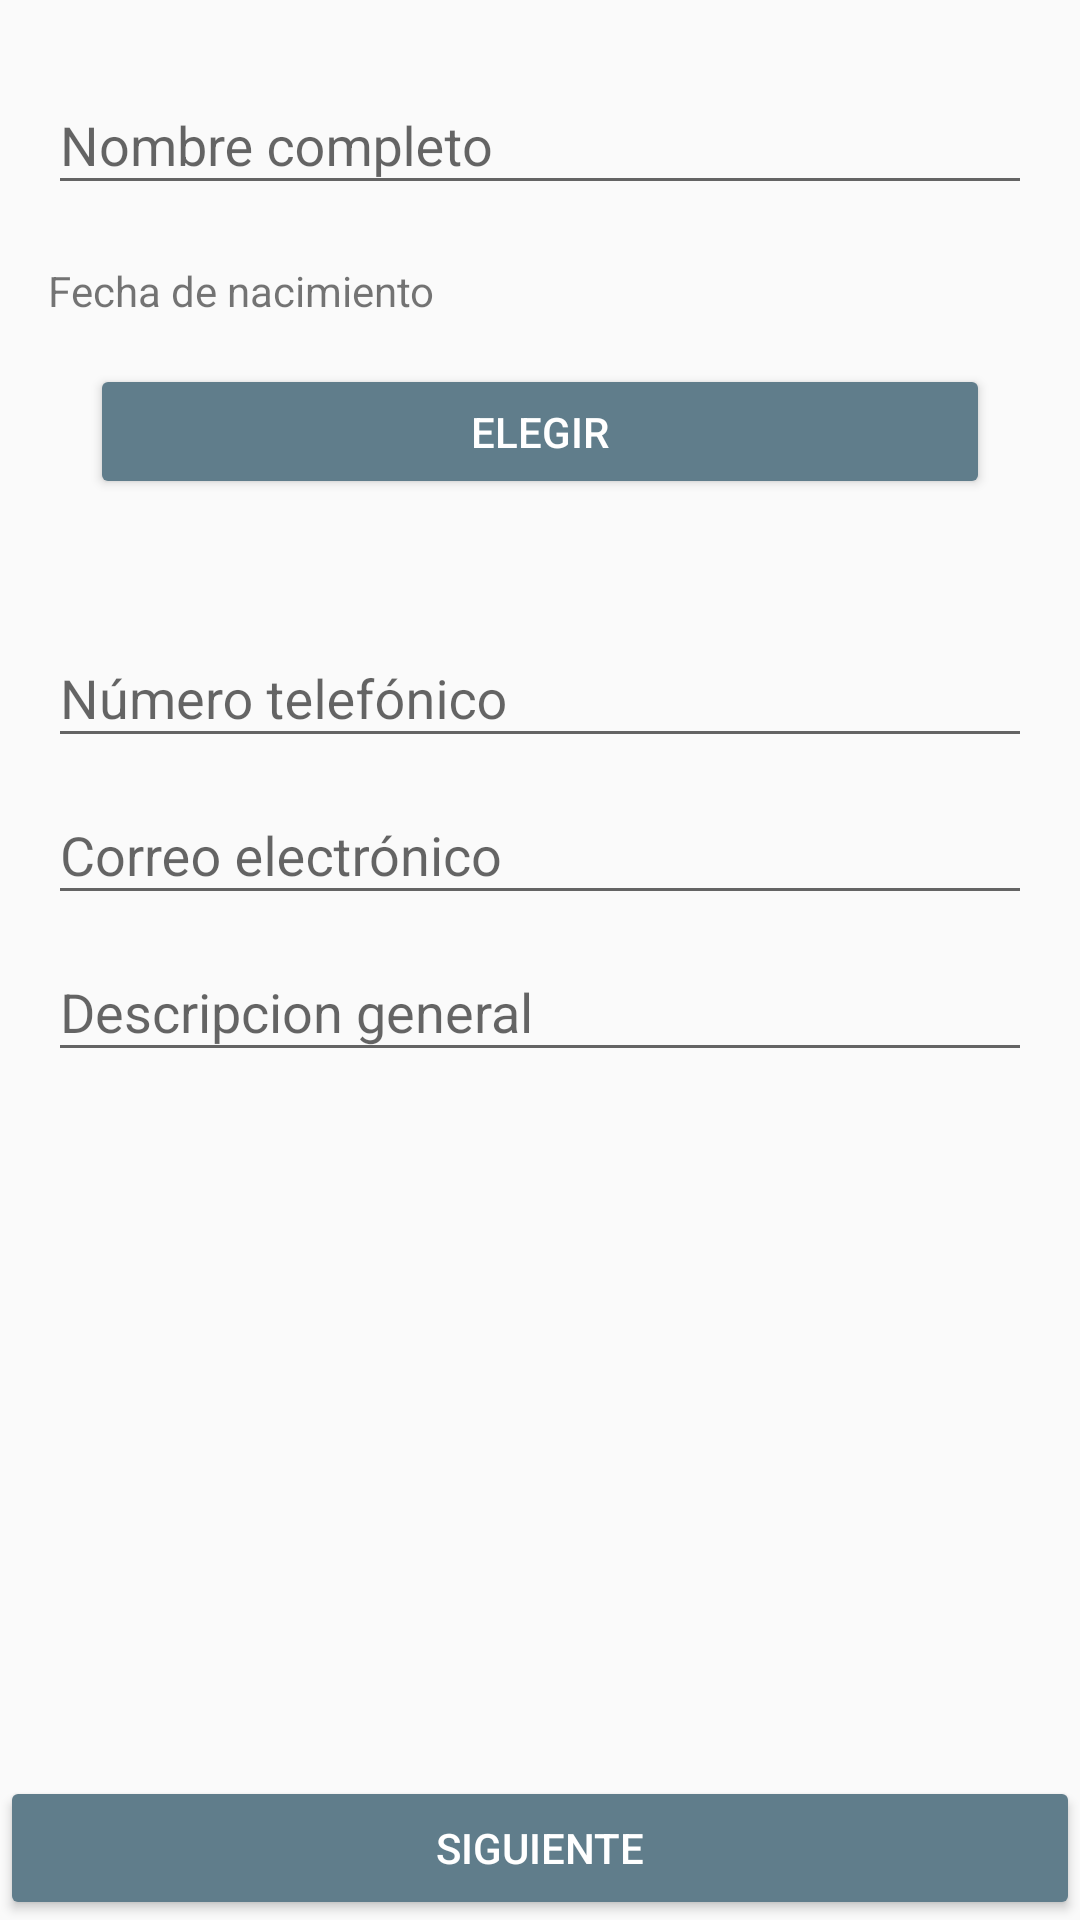

Write the Android layout XML for this screen, with the resource values it uses.
<!-- AndroidManifest.xml: application theme AppTheme -->
<!-- res/layout/activity_main.xml -->
<?xml version="1.0" encoding="utf-8"?>
<RelativeLayout xmlns:android="http://schemas.android.com/apk/res/android"
    xmlns:app="http://schemas.android.com/apk/res-auto"
    xmlns:tools="http://schemas.android.com/tools"
    android:padding="@dimen/padding_general"
    android:layout_width="match_parent"
    android:layout_height="match_parent"
    tools:context="com.androidstudiocourse.c3t2_try2.MainActivity">

    <LinearLayout
        android:padding="@dimen/padding_relative"
        android:layout_width="match_parent"
        android:layout_height="wrap_content"
        android:orientation="vertical"
        android:id="@+id/ll_main"
        android:layout_alignParentTop="true"
        android:layout_alignParentLeft="true"
        android:layout_alignParentStart="true">

        <android.support.design.widget.TextInputLayout

            android:layout_width="match_parent"
            android:layout_height="wrap_content"
            android:id="@+id/til_name">

            <EditText
                android:id="@+id/editName"
                android:layout_width="match_parent"
                android:layout_height="wrap_content"
                android:hint="@string/hint_name"
                android:inputType="textPersonName" />
            <TextView
                android:layout_width="match_parent"
                android:layout_height="match_parent"
                android:id="@+id/tvName"/>

        </android.support.design.widget.TextInputLayout>

        <RelativeLayout
            android:layout_width="match_parent"
            android:layout_height="wrap_content">
            <TextView
                android:layout_width="match_parent"
                android:layout_height="wrap_content"
                android:text="@string/tv_nacimiento2"
                />
        </RelativeLayout>

        <RelativeLayout
            android:layout_width="match_parent"
            android:layout_height="wrap_content"
            android:gravity="center">
            <LinearLayout
                android:layout_width="@dimen/date_ll_width"
                android:layout_height="wrap_content"
                android:orientation="vertical"
                >



                <LinearLayout
                    android:layout_width="match_parent"
                    android:layout_height="@dimen/barra2_height"
                    android:orientation="horizontal"
                    android:layout_marginTop="@dimen/padding_set_date"
                    android:layout_marginBottom="@dimen/padding_set_date">


                    <RelativeLayout
                        android:layout_width="match_parent"
                        android:layout_height="wrap_content"
                        android:gravity="center">

                        <Button
                            android:id="@+id/picDate"
                            android:layout_width="match_parent"
                            android:layout_height="match_parent"
                            android:theme="@style/MiRaisedButton"
                            android:text="@string/setDate"
                            android:textSize="14sp"
                            android:onClick="datePicker"/>

                    </RelativeLayout>


                </LinearLayout>

            </LinearLayout>

        </RelativeLayout>
        <RelativeLayout
            android:layout_width="match_parent"
            android:layout_height="wrap_content">
            <TextView
                android:layout_width="match_parent"
                android:layout_height="wrap_content"
                android:textAlignment="center"
                android:id="@+id/showDate" />
        </RelativeLayout>



        <android.support.design.widget.TextInputLayout
            android:layout_width="match_parent"
            android:layout_height="wrap_content"
            android:id="@+id/til_phone">

            <EditText
                android:id="@+id/editPhone"
                android:layout_width="match_parent"
                android:layout_height="wrap_content"
                android:hint="@string/hint_phone"
                android:inputType="phone" />

        </android.support.design.widget.TextInputLayout>

        <android.support.design.widget.TextInputLayout
            android:layout_width="match_parent"
            android:layout_height="wrap_content"
            android:id="@+id/til_mail">

            <EditText
                android:id="@+id/editMail"
                android:layout_width="match_parent"
                android:layout_height="wrap_content"
                android:hint="@string/hint_mail"
                android:inputType="textEmailAddress" />

        </android.support.design.widget.TextInputLayout>

        <android.support.design.widget.TextInputLayout
            android:layout_width="match_parent"
            android:layout_height="wrap_content"
            android:id="@+id/til_descripcion">

            <EditText
                android:id="@+id/editDescripcion"
                android:layout_width="match_parent"
                android:layout_height="wrap_content"
                android:hint="@string/hint_descripcion"
                android:inputType="text" />

        </android.support.design.widget.TextInputLayout>


    </LinearLayout>

    <Button
        android:id="@+id/button_next"
        android:layout_width="match_parent"
        android:layout_height="wrap_content"
        android:layout_alignParentBottom="true"
        android:layout_alignParentLeft="true"
        android:layout_alignParentStart="true"
        android:onClick="siguiente"
        android:text="@string/button_next"
        android:theme="@style/MiRaisedButton"/>




</RelativeLayout>
<!-- resources referenced by this layout -->
<resources>
  <dimen name="barra2_height">45dp</dimen>
  <dimen name="date_ll_width">300dp</dimen>
  <dimen name="padding_general">0dp</dimen>
  <dimen name="padding_relative">16dp</dimen>
  <dimen name="padding_set_date">15dp</dimen>
  <string name="button_next">Siguiente</string>
  <string name="hint_descripcion">Descripcion general</string>
  <string name="hint_mail">Correo electrónico</string>
  <string name="hint_name">Nombre completo</string>
  <string name="hint_phone">Número telefónico</string>
  <string name="setDate">Elegir</string>
  <string name="tv_nacimiento2">Fecha de nacimiento</string>
  <style name="MiRaisedButton" parent="Theme.AppCompat.Light">
          <item name="colorButtonNormal">@color/colorAccent</item>
          <item name="colorControlHighlight">@color/colorBlanco</item>
          <item name="android:textColor">@color/colorBlanco</item>
      </style>
  <style name="AppTheme" parent="Theme.AppCompat.Light.DarkActionBar">
          
          <item name="colorPrimary">@color/colorPrimary</item>
          <item name="colorPrimaryDark">@color/colorPrimaryDark</item>
          <item name="colorAccent">@color/colorAccent</item>
      </style>
  <color name="colorAccent">#607d8b</color>
  <color name="colorBlanco">#FFFFFF</color>
  <color name="colorPrimary">#03A9F4</color>
  <color name="colorPrimaryDark">#00669e</color>
</resources>
